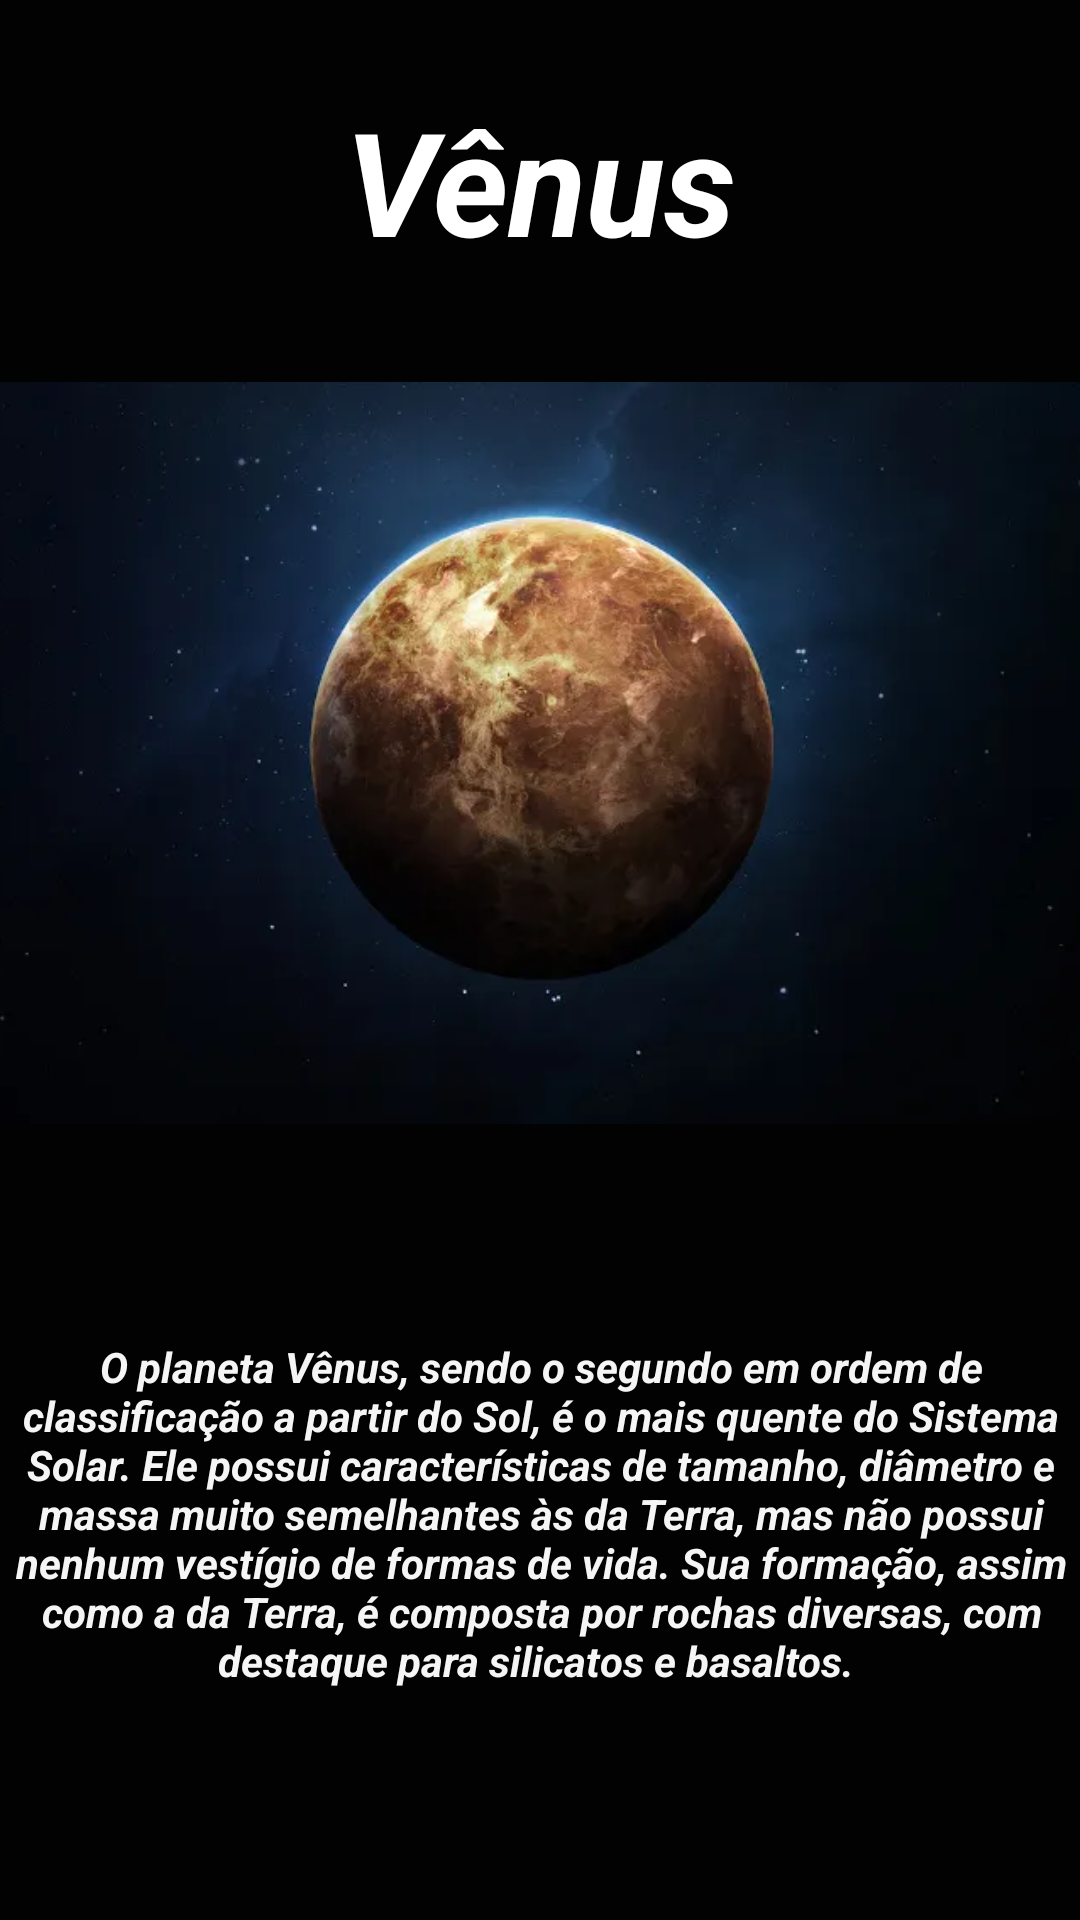

Reconstruct the res/layout file that produces this screen, plus the resources it refers to.
<!-- AndroidManifest.xml: application theme Theme.AppSistemaSolar -->
<!-- res/layout/planeta2.xml -->
<?xml version="1.0" encoding="utf-8"?>
<android.support.constraint.ConstraintLayout xmlns:android="http://schemas.android.com/apk/res/android"
    xmlns:app="http://schemas.android.com/apk/res-auto"
    xmlns:tools="http://schemas.android.com/tools"
    android:layout_width="match_parent"
    android:layout_height="match_parent"
    android:background="#FD000000">

    <TextView
        android:id="@+id/textView10"
        android:layout_width="364dp"
        android:layout_height="123dp"
        android:layout_marginTop="40dp"
        android:text="O planeta Vênus, sendo o segundo em ordem de classificação a partir do Sol, é o mais quente do Sistema Solar. Ele possui características de tamanho, diâmetro e massa muito semelhantes às da Terra, mas não possui nenhum vestígio de formas de vida. Sua formação, assim como a da Terra, é composta por rochas diversas, com destaque para silicatos e basaltos. "
        android:textAlignment="center"
        android:textColor="#F5FFFFFF"
        android:textStyle="bold|italic"
        app:layout_constraintEnd_toEndOf="parent"
        app:layout_constraintHorizontal_bias="0.531"
        app:layout_constraintStart_toStartOf="parent"
        app:layout_constraintTop_toBottomOf="@+id/imageView8" />

    <TextView
        android:id="@+id/textView8"
        android:layout_width="267dp"
        android:layout_height="68dp"
        android:layout_marginTop="28dp"
        android:backgroundTint="#000000"
        android:text="Vênus"
        android:textAlignment="center"
        android:textColor="#FFFFFF"
        android:textSize="48sp"
        android:textStyle="normal|bold|italic"
        app:layout_constraintEnd_toEndOf="parent"
        app:layout_constraintStart_toStartOf="parent"
        app:layout_constraintTop_toTopOf="parent" />

    <ImageView
        android:id="@+id/imageView8"
        android:layout_width="395"
        android:layout_height="310"
        app:layout_constraintEnd_toEndOf="parent"
        app:layout_constraintStart_toStartOf="parent"
        app:layout_constraintTop_toBottomOf="@+id/textView8"
        app:srcCompat="@drawable/venus" />

    <Button
        android:id="@+id/btnVltMerc"
        android:layout_width="wrap_content"
        android:layout_height="wrap_content"
        android:layout_marginStart="25dp"
        android:layout_marginTop="76dp"
        android:text="Mercúrio"
        app:layout_constraintStart_toStartOf="parent"
        app:layout_constraintTop_toBottomOf="@+id/textView10" />

    <Button
        android:id="@+id/btnAvTerra"
        android:layout_width="wrap_content"
        android:layout_height="wrap_content"
        android:layout_marginTop="76dp"
        android:layout_marginEnd="28dp"
        android:text="Terra"
        app:layout_constraintEnd_toEndOf="parent"
        app:layout_constraintTop_toBottomOf="@+id/textView10" />

</android.support.constraint.ConstraintLayout>
<!-- resources referenced by this layout -->
<resources>
  <!-- drawable venus: png bitmap (drawable, 201427 bytes) -->
  <style name="Theme.AppSistemaSolar" parent="Theme.AppCompat.Light.DarkActionBar">
          
          <item name="colorPrimary">@color/purple_500</item>
          <item name="colorPrimaryDark">@color/purple_700</item>
          <item name="colorAccent">@color/teal_200</item>
          
      </style>
  <!-- not gathered from this repository: default colours our renderer supplied (Android Studio template values) -->
  <color name="purple_500">#FF6200EE</color>
  <color name="purple_700">#FF3700B3</color>
  <color name="teal_200">#FF03DAC5</color>
</resources>
